Photos from the image-classification dataset "processed_data" in the GitHub repository tngoya0899/seed-identifier-api. Its 8 classes are: endustri bitkileri, sebzeler, sus bitkileri, tahillar, tibbi ve aromatik bitkiler, yabanci otlar, yem bitkileri, yemeklik dane baklagiller.

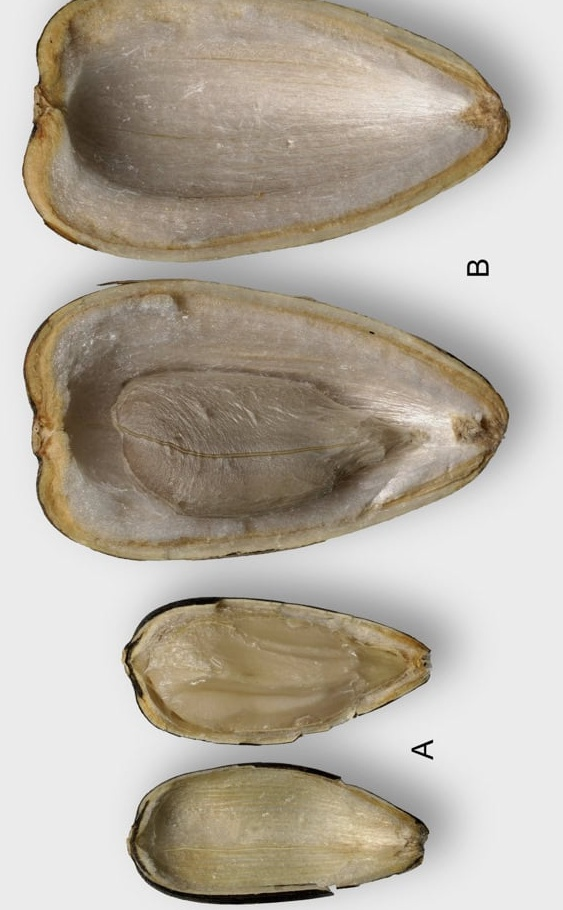
Label: endustri bitkileri

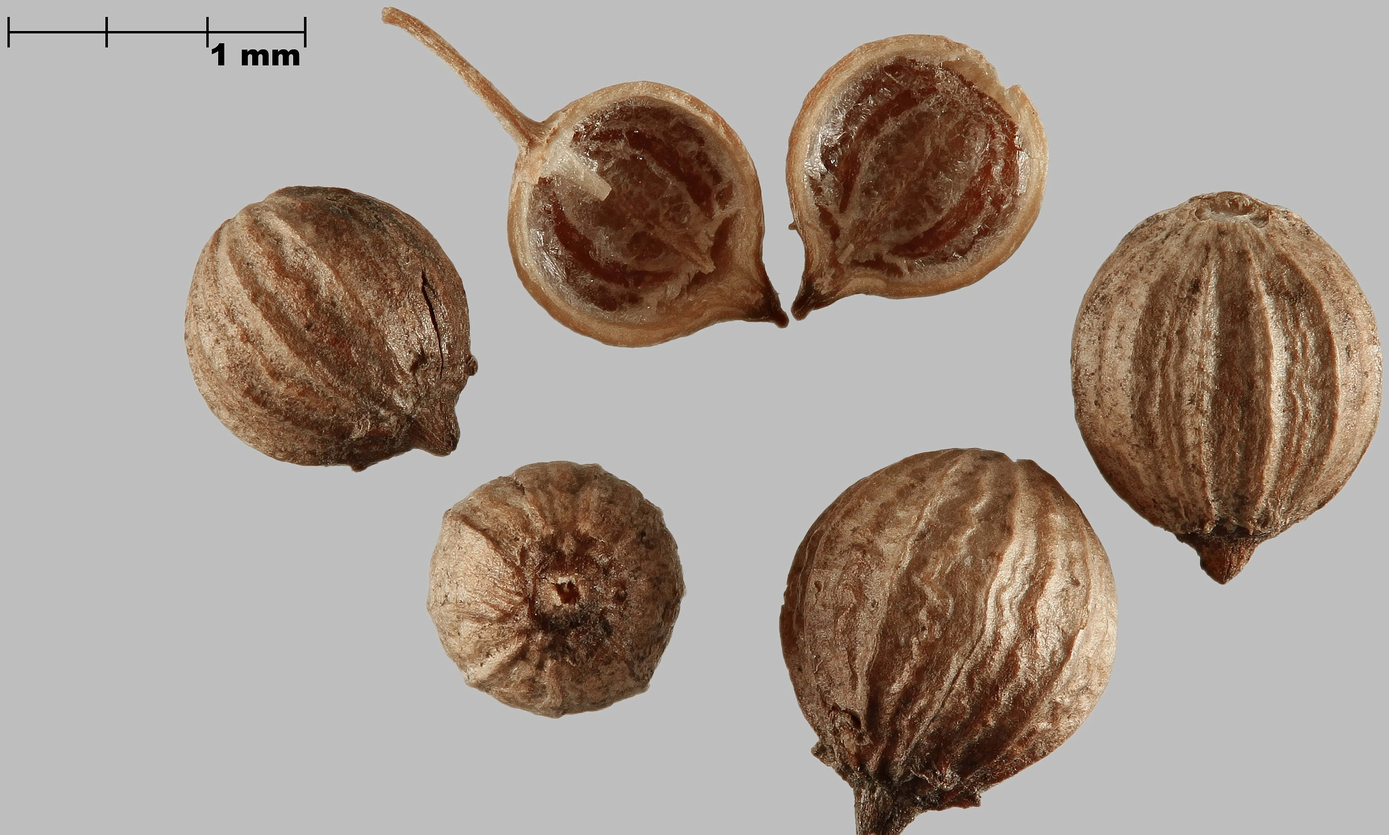
Label: tibbi ve aromatik bitkiler

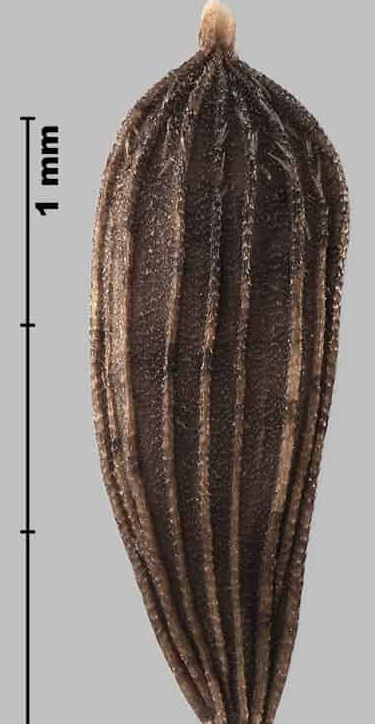
Label: sebzeler

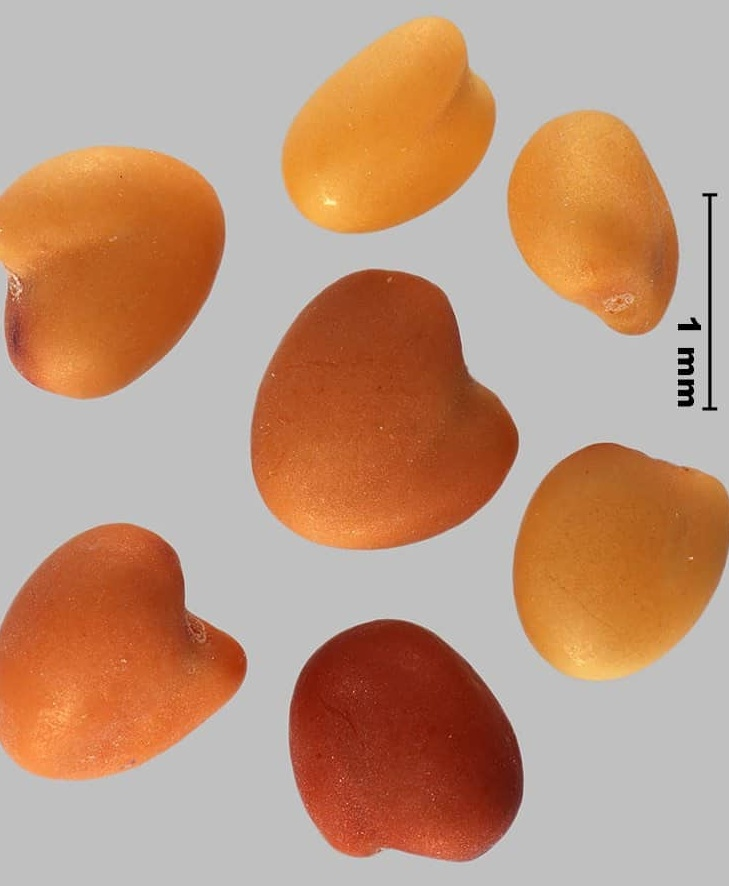
Label: yem bitkileri

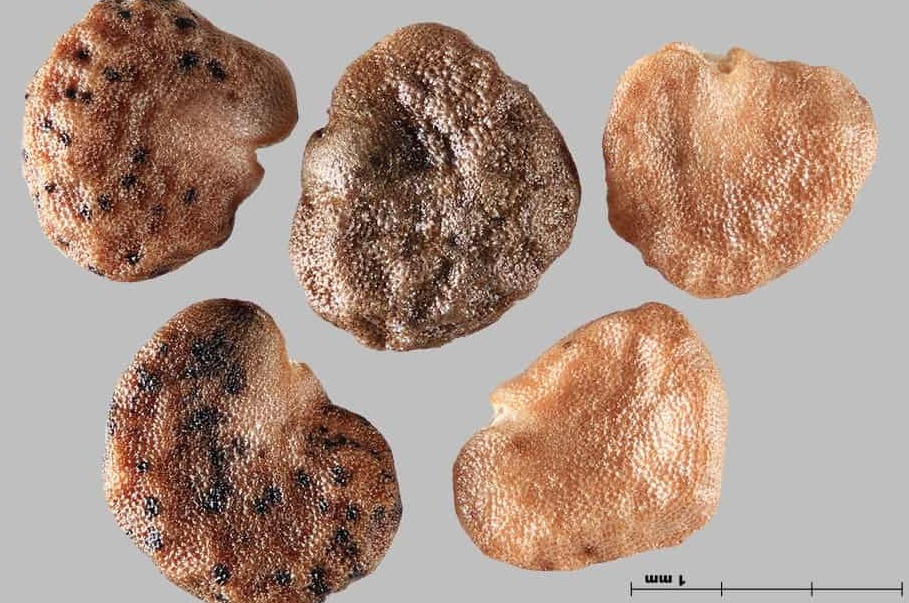
Label: yabanci otlar

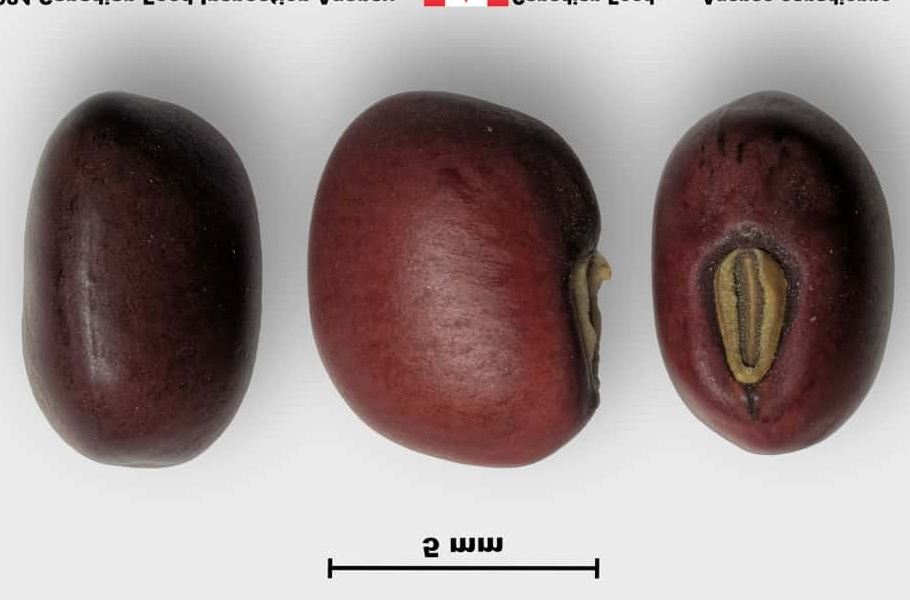
Label: yemeklik dane baklagiller
